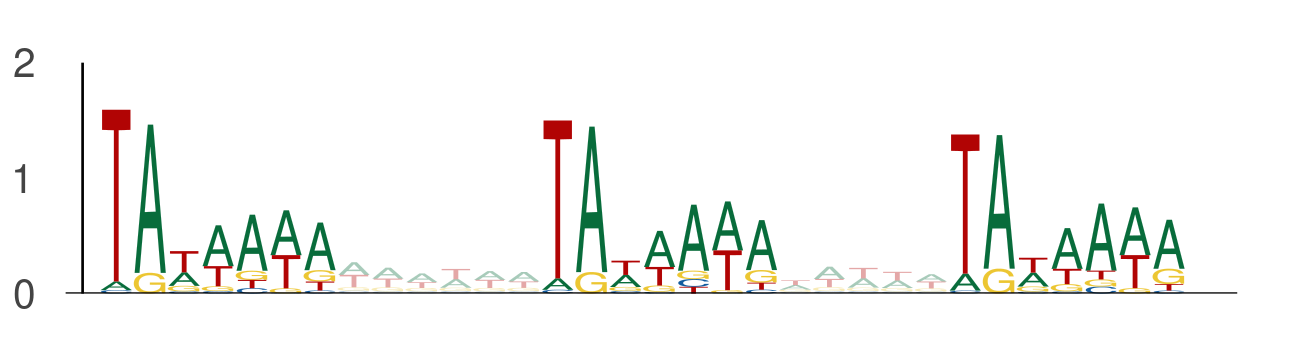

Values plotted in this chart, from the file beside it:
seq_index, start_position, end_position, is_reversed_complement
2014, 76, 83, 0
2014, 89, 96, 0
2014, 101, 108, 0
11924, 54, 61, 0
11924, 67, 74, 0
11924, 79, 86, 0
6542, 88, 95, 0
6542, 101, 108, 0
6542, 113, 120, 0
6417, 80, 87, 0
6417, 93, 100, 0
6417, 105, 112, 0
4086, 54, 61, 0
4086, 67, 74, 0
4086, 79, 86, 0
3356, 100, 107, 0
3356, 113, 120, 0
3356, 125, 132, 0
5712, 117, 124, 0
5712, 130, 137, 0
5712, 142, 149, 0
9075, 124, 131, 0
9075, 137, 144, 0
9075, 149, 156, 0
158, 114, 121, 0
158, 127, 134, 0
158, 139, 146, 0
10244, 95, 102, 0
10244, 108, 115, 0
10244, 120, 127, 0
866, 25, 32, 0
866, 38, 45, 0
866, 50, 57, 0
5203, 10, 17, 0
5203, 23, 30, 0
5203, 35, 42, 0
4317, 65, 72, 0
4317, 78, 85, 0
4317, 90, 97, 0
3383, 76, 83, 0
3383, 89, 96, 0
3383, 101, 108, 0
13841, 26, 33, 0
13841, 39, 46, 0
13841, 51, 58, 0
11809, 4, 11, 0
11809, 17, 24, 0
11809, 29, 36, 0
692, 105, 112, 0
692, 118, 125, 0
692, 130, 137, 0
9533, 114, 121, 0
9533, 127, 134, 0
9533, 139, 146, 0
5514, 33, 40, 0
5514, 46, 53, 0
5514, 58, 65, 0
5514, 30, 37, 0
5514, 43, 50, 0
5514, 55, 62, 0
... 894 more rows
